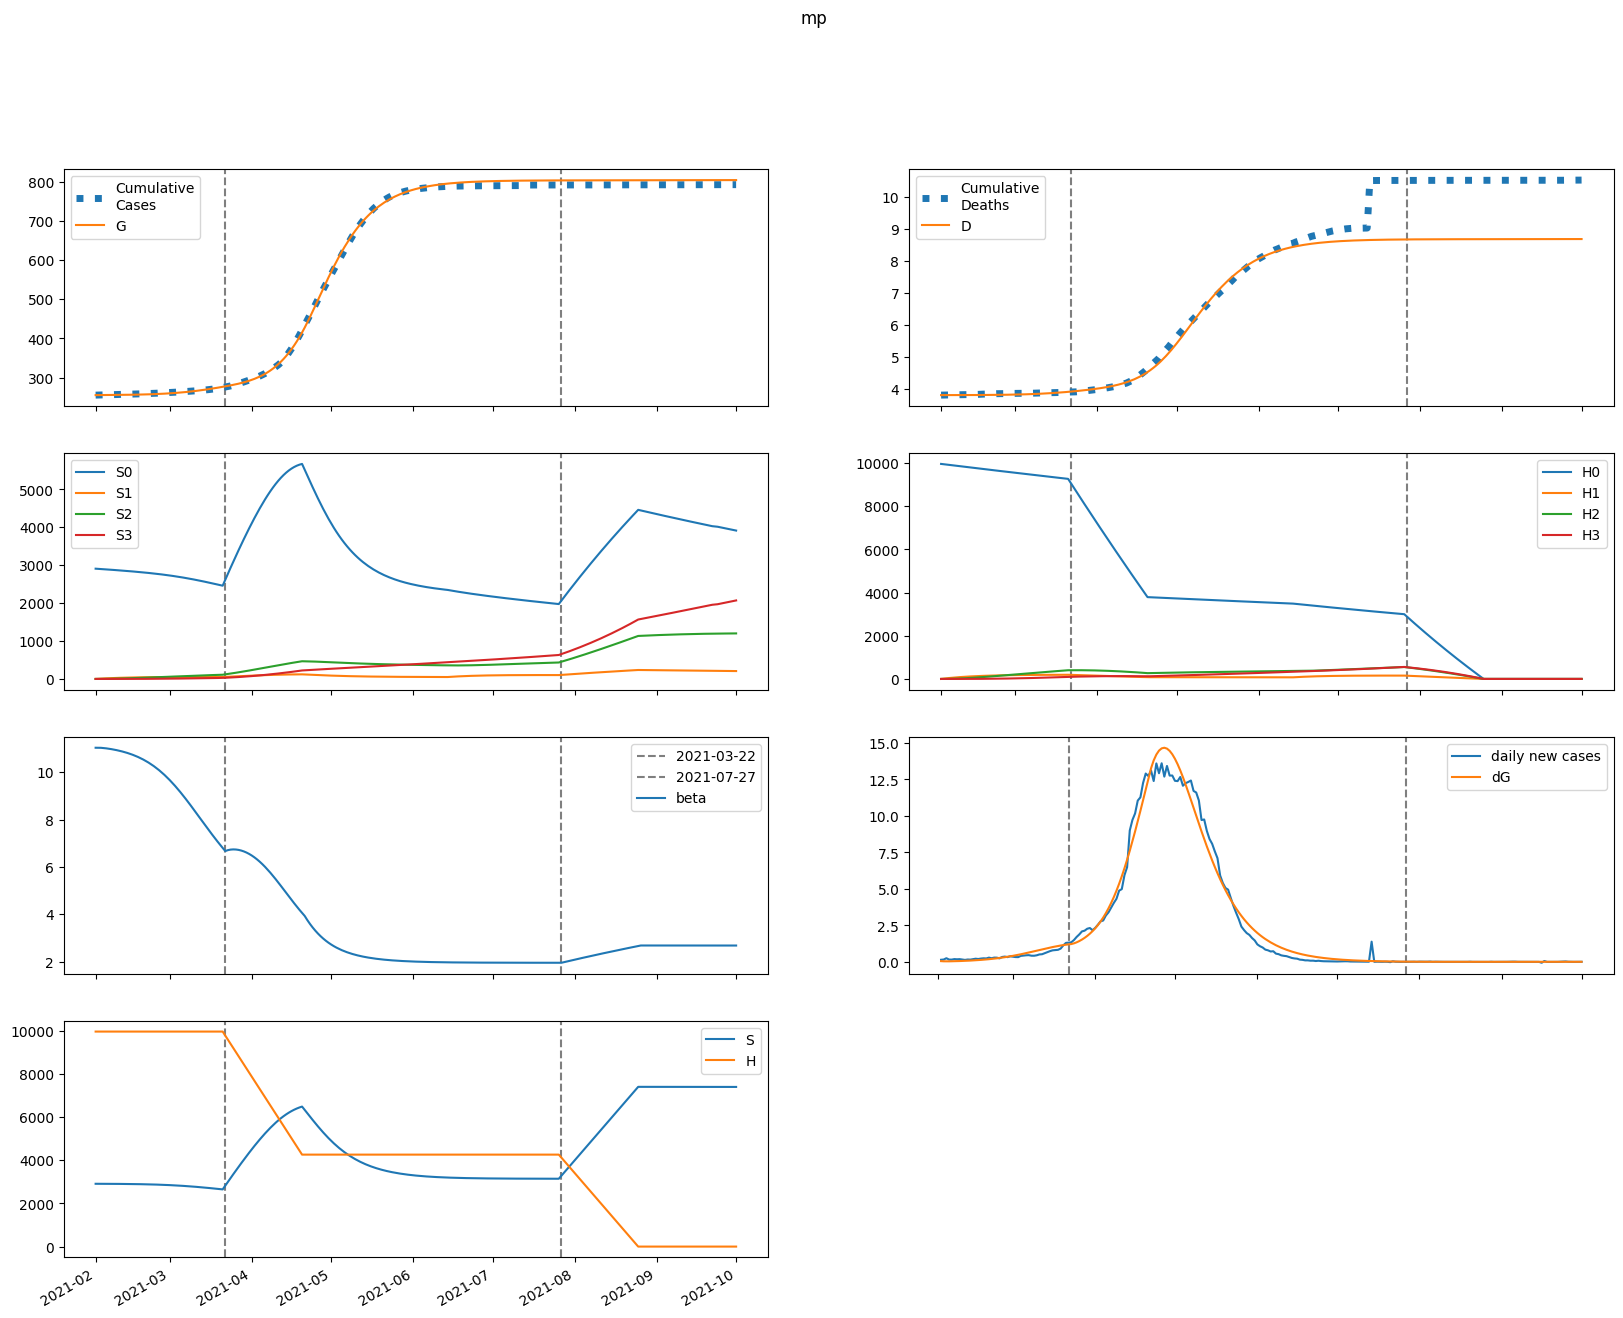

Source data for this figure (header and first rows):
series, 2021-02-01, 2021-02-02, 2021-02-03, 2021-02-04, 2021-02-05, 2021-02-06, 2021-02-07, 2021-02-08, 2021-02-09, 2021-02-10, 2021-02-11, 2021-02-12, 2021-02-13, 2021-02-14, 2021-02-15, 2021-02-16, 2021-02-17, 2021-02-18, 2021-02-19, 2021-02-20, 2021-02-21, 2021-02-22, 2021-02-23
S, 2908226, 2908123, 2907785, 2907306, 2906727, 2906063, 2905317, 2904486, 2903563, 2902540, 2901409, 2900159, 2898778, 2897254, 2895575, 2893725, 2891690, 2889455, 2887002, 2884314, 2881375, 2878164, 2874663
E, 2452, 1978, 1851, 1894, 2028, 2214, 2439, 2697, 2985, 3305, 3658, 4048, 4476, 4946, 5462, 6026, 6643, 7315, 8046, 8840, 9700, 10628, 11627
I, 23.43, 78.68, 116.5, 147.1, 175.2, 203.3, 232.7, 264, 297.9, 334.8, 375.1, 419.2, 467.5, 520.4, 578.5, 642.3, 712.1, 788.7, 872.5, 964.1, 1064, 1173, 1292
A, 210.1, 687.4, 968.8, 1167, 1335, 1497, 1666, 1850, 2051, 2273, 2518, 2789, 3088, 3418, 3782, 4182, 4621, 5104, 5632, 6209, 6839, 7525, 8270
IH, 0.0, 0.9833, 3.782, 6.735, 9.458, 11.97, 14.37, 16.78, 19.27, 21.9, 24.74, 27.81, 31.16, 34.82, 38.83, 43.22, 48.04, 53.32, 59.11, 65.45, 72.39, 79.97, 88.24
IN, 1.657, 3.035, 8.088, 14.96, 22.84, 31.37, 40.45, 50.07, 60.29, 71.17, 82.82, 95.35, 108.9, 123.5, 139.5, 156.8, 175.7, 196.4, 219, 243.7, 270.7, 300.2, 332.4
D, 3810, 3810, 3810, 3810, 3810, 3810, 3810, 3811, 3811, 3811, 3811, 3812, 3812, 3812, 3813, 3813, 3814, 3814, 3815, 3816, 3816, 3817, 3818
R, 0.0, 42.31, 180.8, 377.8, 617.1, 892.6, 1203, 1551, 1937, 2367, 2845, 3375, 3963, 4614, 5336, 6135, 7020, 7998, 9079, 10272, 11587, 13037, 14633
G, 255112, 255170, 255217, 255260, 255305, 255353, 255405, 255463, 255526, 255597, 255675, 255761, 255857, 255962, 256079, 256208, 256350, 256507, 256680, 256870, 257079, 257307, 257558
H, 9956736, 9956736, 9956736, 9956736, 9956736, 9956736, 9956736, 9956736, 9956736, 9956736, 9956736, 9956736, 9956736, 9956736, 9956736, 9956736, 9956736, 9956736, 9956736, 9956736, 9956736, 9956736, 9956736
S0, 2908226, 2903761, 2899068, 2894243, 2889326, 2884333, 2879266, 2874124, 2868900, 2863586, 2858174, 2852654, 2847014, 2841244, 2835330, 2829260, 2823018, 2816591, 2809962, 2803116, 2796034, 2788701, 2781098
E0, 2452, 1978, 1851, 1893, 2024, 2208, 2429, 2682, 2965, 3279, 3626, 4008, 4427, 4887, 5391, 5943, 6545, 7200, 7913, 8687, 9523, 10426, 11398
I0, 23.43, 78.68, 116.5, 147.1, 175.2, 203.2, 232.4, 263.6, 297.2, 333.7, 373.5, 417, 464.6, 516.7, 573.8, 636.4, 705, 780, 862.1, 951.7, 1049, 1156, 1272
A0, 210.1, 687.4, 968.8, 1167, 1334, 1496, 1664, 1846, 2044, 2263, 2505, 2772, 3066, 3390, 3747, 4139, 4569, 5041, 5558, 6122, 6736, 7406, 8132
IH0, 0.0, 0.9833, 3.782, 6.735, 9.458, 11.97, 14.36, 16.76, 19.24, 21.86, 24.67, 27.71, 31.02, 34.63, 38.58, 42.9, 47.64, 52.83, 58.51, 64.72, 71.51, 78.93, 87.02
IN0, 1.657, 3.035, 8.088, 14.96, 22.84, 31.37, 40.44, 50.04, 60.23, 71.06, 82.65, 95.1, 108.5, 123, 138.8, 155.9, 174.6, 194.9, 217.1, 241.4, 267.9, 296.9, 328.4
D0, 3810, 3810, 3810, 3810, 3810, 3810, 3810, 3811, 3811, 3811, 3811, 3812, 3812, 3812, 3813, 3813, 3814, 3814, 3815, 3816, 3816, 3817, 3818
R0, 0.0, 42.31, 180.8, 377.8, 617.1, 892.5, 1203, 1550, 1936, 2364, 2840, 3367, 3952, 4599, 5315, 6107, 6983, 7950, 9017, 10195, 11492, 12921, 14492
G0, 255112, 255170, 255217, 255260, 255305, 255353, 255405, 255462, 255526, 255596, 255673, 255759, 255853, 255958, 256073, 256200, 256341, 256495, 256665, 256852, 257057, 257282, 257528
H0, 9956736, 9941801, 9926888, 9911998, 9897130, 9882284, 9867461, 9852659, 9837880, 9823124, 9808389, 9793676, 9778986, 9764317, 9749671, 9735046, 9720444, 9705863, 9691304, 9676767, 9662252, 9647759, 9633287
S1, 0.0, 4362, 8405, 12151, 15622, 18836, 21811, 24565, 27113, 29469, 31647, 33660, 35517, 37231, 38811, 40266, 41604, 42834, 43961, 44994, 45938, 46798, 47580
E1, 0.0, 0.0, 0.5075, 1.772, 3.776, 6.457, 9.777, 13.72, 18.31, 23.56, 29.53, 36.25, 43.8, 52.23, 61.62, 72.03, 83.55, 96.25, 110.2, 125.5, 142.2, 160.4, 180.1
I1, 0.0, 0.0, 0.0, 0.01198, 0.05247, 0.1357, 0.2728, 0.4729, 0.7435, 1.092, 1.525, 2.05, 2.675, 3.407, 4.256, 5.231, 6.342, 7.599, 9.015, 10.6, 12.37, 14.33, 16.5
A1, 0.0, 0.0, 0.0, 0.1075, 0.4612, 1.168, 2.302, 3.912, 6.035, 8.704, 11.95, 15.81, 20.33, 25.53, 31.49, 38.23, 45.84, 54.36, 63.87, 74.43, 86.12, 99, 113.2
IH1, 0.0, 0.0, 0.0, 0.0, 0.0005028, 0.002448, 0.006889, 0.01481, 0.02707, 0.04441, 0.06749, 0.09693, 0.1333, 0.1773, 0.2295, 0.2906, 0.3613, 0.4424, 0.5347, 0.6392, 0.7567, 0.8882, 1.035
IN1, 0.0, 0.0, 0.0, 0.0, 0.0008476, 0.004416, 0.01327, 0.03033, 0.05865, 0.1013, 0.1614, 0.242, 0.3461, 0.4768, 0.6372, 0.8306, 1.06, 1.33, 1.642, 2.002, 2.414, 2.88, 3.407
D1, 0.0, 0.0, 0.0, 0.0, 0.0, 6.13834588863196e-06, 3.601562474682307e-05, 0.0001201, 0.0003009, 0.0006314, 0.001173, 0.001997, 0.003181, 0.004808, 0.006972, 0.009774, 0.01332, 0.01773, 0.02313, 0.02966, 0.03746, 0.0467, 0.05754
R1, 0.0, 0.0, 0.0, 0.0, 0.02149, 0.1141, 0.3498, 0.8159, 1.611, 2.841, 4.621, 7.073, 10.32, 14.52, 19.79, 26.31, 34.24, 43.77, 55.09, 68.41, 83.95, 102, 122.7
G1, 0.0, 0.0, 0.0, 0.01198, 0.05382, 0.1429, 0.2954, 0.5262, 0.8501, 1.282, 1.839, 2.536, 3.391, 4.425, 5.658, 7.113, 8.813, 10.79, 13.06, 15.66, 18.62, 21.98, 25.77
H1, 0.0, 14935, 28781, 41616, 53511, 64534, 74748, 84210, 92974, 101090, 108604, 115559, 121996, 127950, 133457, 138549, 143255, 147603, 151619, 155326, 158747, 161901, 164808
S2, 0.0, 0.0, 311.5, 908.1, 1765, 2859, 4170, 5678, 7364, 9211, 11204, 13329, 15571, 17918, 20359, 22883, 25479, 28138, 30852, 33612, 36410, 39240, 42095
E2, 0.0, 0.0, 0.0, 0.01796, 0.07704, 0.2001, 0.4101, 0.7317, 1.192, 1.82, 2.651, 3.721, 5.074, 6.755, 8.817, 11.32, 14.32, 17.88, 22.09, 27.02, 32.75, 39.38, 46.98
I2, 0.0, 0.0, 0.0, 0.0, 0.0004239, 0.002195, 0.006671, 0.0156, 0.03111, 0.05574, 0.09242, 0.1446, 0.2161, 0.3115, 0.4359, 0.5949, 0.795, 1.043, 1.348, 1.717, 2.162, 2.691, 3.317
A2, 0.0, 0.0, 0.0, 0.0, 0.003803, 0.01935, 0.05785, 0.1331, 0.2614, 0.4614, 0.7545, 1.165, 1.72, 2.45, 3.39, 4.579, 6.059, 7.879, 10.09, 12.75, 15.92, 19.67, 24.07
IH2, 0.0, 0.0, 0.0, 0.0, 0.0, 1.7793291139493404e-05, 0.0001008, 0.0003291, 0.0008153, 0.001704, 0.00317, 0.005425, 0.008715, 0.01332, 0.01957, 0.02784, 0.03855, 0.05217, 0.06924, 0.09034, 0.1162, 0.1474, 0.1848
IN2, 0.0, 0.0, 0.0, 0.0, 0.0, 2.9992616918227058e-05, 0.0001802, 0.0006216, 0.00162, 0.003547, 0.006891, 0.01226, 0.02042, 0.03226, 0.04884, 0.07142, 0.1014, 0.1405, 0.1906, 0.2537, 0.3323, 0.429, 0.5469
D2, 0.0, 0.0, 0.0, 0.0, 0.0, 0.0, 2.1720548115281315e-07, 1.4476053729809342e-06, 5.465376453947629e-06, 1.5417889041304505e-05, 3.621365063518924e-05, 7.491434287489309e-05, 0.0001411, 0.0002475, 0.0004101, 0.0006491, 0.000989, 0.00146, 0.002096, 0.002942, 0.004044, 0.005462, 0.007261
R2, 0.0, 0.0, 0.0, 0.0, 0.0, 0.0007605, 0.004645, 0.0163, 0.04319, 0.09615, 0.1899, 0.3435, 0.5813, 0.9331, 1.435, 2.131, 3.073, 4.321, 5.947, 8.032, 10.67, 13.97, 18.05
G2, 0.0, 0.0, 0.0, 0.0, 0.0004239, 0.002243, 0.006966, 0.01665, 0.03392, 0.06205, 0.105, 0.1676, 0.2554, 0.3752, 0.5347, 0.7428, 1.01, 1.348, 1.77, 2.292, 2.929, 3.703, 4.632
H2, 0.0, 0.0, 1067, 3110, 6045, 9796, 14289, 19458, 25241, 31582, 38426, 45726, 53436, 61514, 69921, 78621, 87582, 96772, 106163, 115729, 125446, 135291, 145245
S3, 0.0, 0.0, 0.0, 3.709, 14.52, 35.53, 69.56, 119.2, 186.8, 274.4, 384, 517.4, 676, 861.2, 1074, 1317, 1589, 1892, 2226, 2593, 2992, 3425, 3891
E3, 0.0, 0.0, 0.0, 0.0, 0.0001477, 0.0007766, 0.002419, 0.005835, 0.01205, 0.02239, 0.03855, 0.06266, 0.09734, 0.1458, 0.2117, 0.2999, 0.4155, 0.5649, 0.7553, 0.9952, 1.294, 1.662, 2.113
I3, 0.0, 0.0, 0.0, 0.0, 0.0, 3.4874953919215002e-06, 2.1425729427368583e-05, 7.612437280801156e-05, 0.0002053, 0.0004665, 0.0009424, 0.001746, 0.003029, 0.004985, 0.007864, 0.01198, 0.0177, 0.02552, 0.03597, 0.04975, 0.06763, 0.09056, 0.1196
A3, 0.0, 0.0, 0.0, 0.0, 0.0, 3.1280459237688064e-05, 0.0001894, 0.0006638, 0.001767, 0.003964, 0.007911, 0.01449, 0.02486, 0.0405, 0.06326, 0.09544, 0.1398, 0.1998, 0.2795, 0.3835, 0.5175, 0.688, 0.9024
IH3, 0.0, 0.0, 0.0, 0.0, 0.0, 0.0, 1.4637210316560922e-07, 9.706489338592076e-07, 3.6684574742842602e-06, 1.0405542839554011e-05, 2.465555658639233e-05, 5.157840931809842e-05, 9.844767004448489e-05, 0.0001751, 0.0002947, 0.0004738, 0.0007337, 0.001101, 0.001608, 0.002294, 0.003207, 0.004403, 0.005948
IN3, 0.0, 0.0, 0.0, 0.0, 0.0, 0.0, 2.467268356002586e-07, 1.7207912479220646e-06, 6.815298928681505e-06, 2.0186193728355843e-05, 4.977656048567456e-05, 0.000108, 0.0002133, 0.0003915, 0.000678, 0.00112, 0.001778, 0.002729, 0.004073, 0.005929, 0.008446, 0.0118, 0.01621
D3, 0.0, 0.0, 0.0, 0.0, 0.0, 0.0, 0.0, 1.7867871011714663e-09, 1.3635650083096286e-08, 5.841708284580623e-08, 1.8543916782169943e-07, 4.864133939754693e-07, 1.1160390840856167e-06, 2.317805152698067e-06, 4.4556990921603e-06, 8.052593265752883e-06, 1.383614749590664e-05, 2.2793120992856525e-05, 3.623301982614228e-05, 5.586201073429826e-05, 8.386799929282502e-05, 0.000123, 0.0001768
R3, 0.0, 0.0, 0.0, 0.0, 0.0, 0.0, 6.256091847537613e-06, 4.425978982161557e-05, 0.0001778, 0.0005341, 0.001335, 0.002938, 0.005881, 0.01094, 0.01919, 0.03211, 0.05162, 0.08026, 0.1212, 0.1786, 0.2575, 0.364, 0.5058
G3, 0.0, 0.0, 0.0, 0.0, 0.0, 3.4874953919215002e-06, 2.1818828366134452e-05, 7.893250905971355e-05, 0.0002167, 0.000501, 0.001029, 0.00194, 0.003419, 0.005717, 0.009157, 0.01416, 0.02123, 0.03104, 0.04438, 0.06221, 0.0857, 0.1162, 0.1555
H3, 0.0, 0.0, 0.0, 12.7, 49.72, 121.7, 238.3, 408.4, 640, 940.5, 1317, 1774, 2318, 2954, 3687, 4519, 5455, 6498, 7650, 8914, 10291, 11785, 13395
beta, 11.03, 11.03, 11.03, 11.02, 11.01, 10.99, 10.97, 10.95, 10.93, 10.91, 10.88, 10.85, 10.81, 10.78, 10.74, 10.69, 10.64, 10.59, 10.54, 10.47, 10.41, 10.33, 10.26
